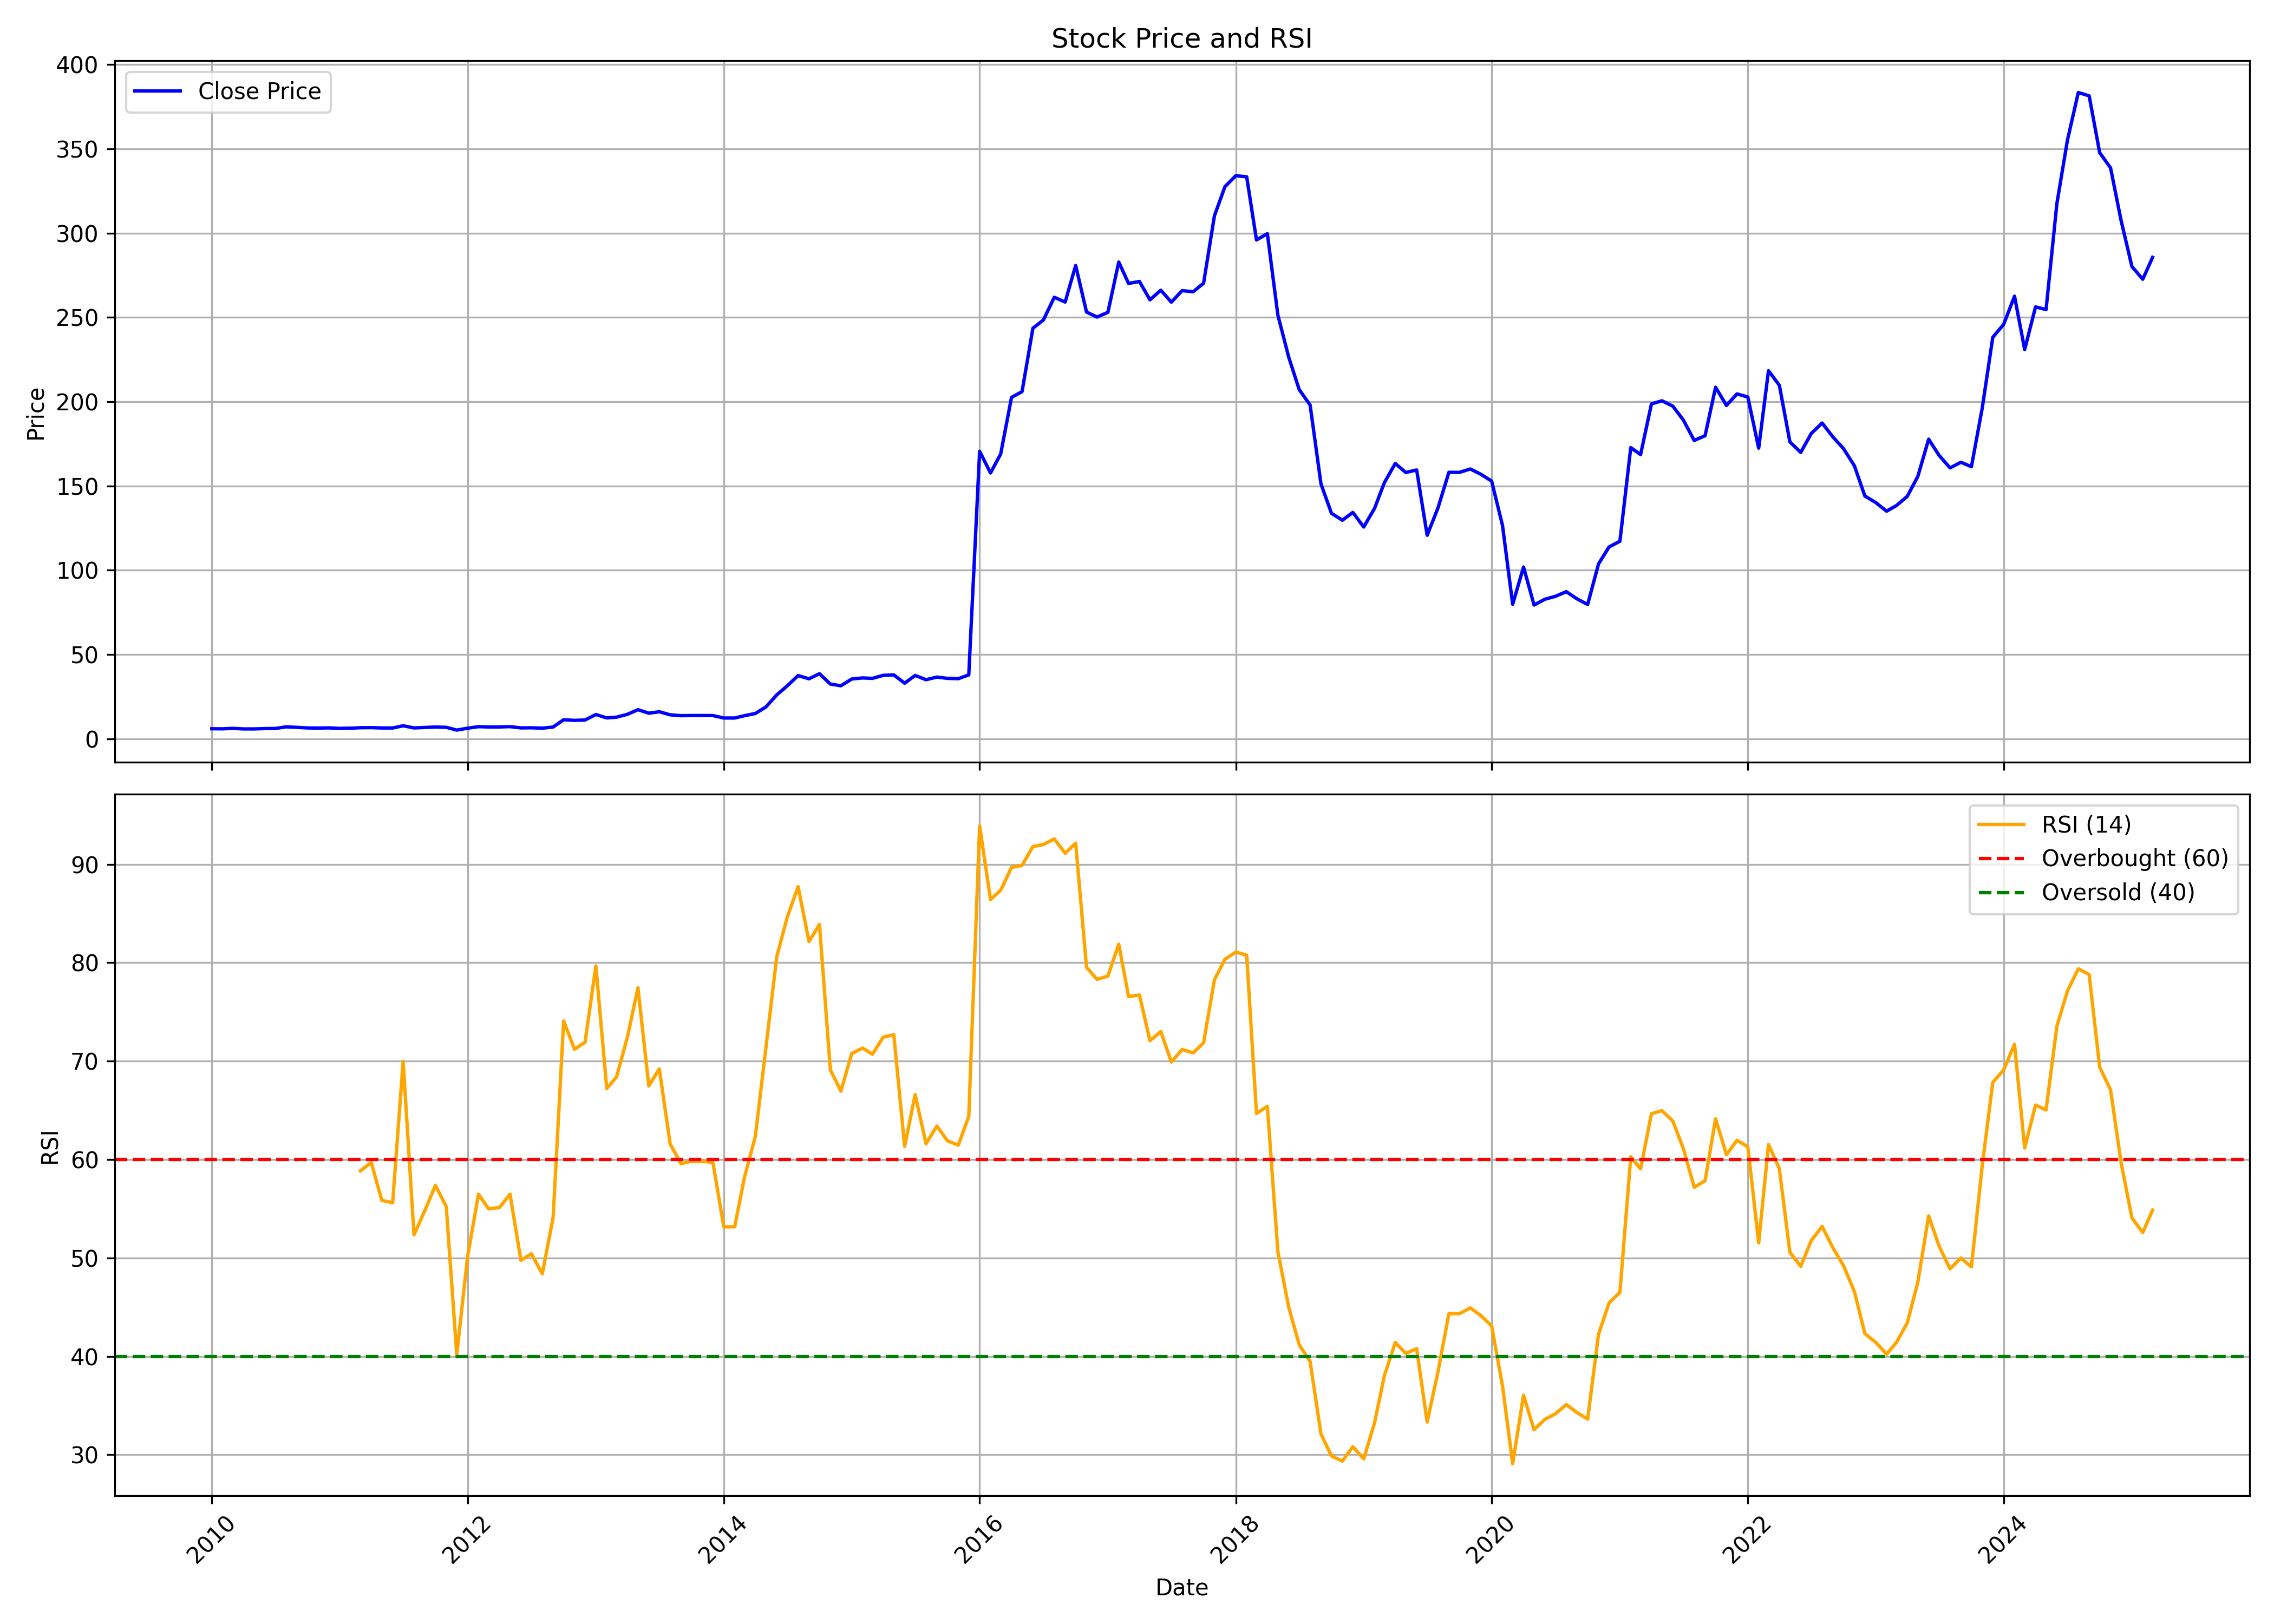

The data file committed next to this chart (first rows):
, date, symbol, open, high, low, close, volume, rsi
0, 2010-01-01, GREENPLY, 5.545, 6.455, 5.374, 5.926, 4269261, 
1, 2010-02-01, GREENPLY, 6.032, 6.356, 5.631, 5.875, 963072, 
2, 2010-03-01, GREENPLY, 5.875, 6.832, 5.72, 6.15, 14750911, 
3, 2010-04-01, GREENPLY, 6.211, 6.471, 5.752, 5.826, 3000806, 
4, 2010-05-01, GREENPLY, 5.792, 5.989, 5.452, 5.818, 1389272, 
5, 2010-06-01, GREENPLY, 5.752, 6.356, 5.569, 6.024, 2767312, 
6, 2010-07-01, GREENPLY, 6.069, 6.292, 5.944, 6.077, 1885277, 
7, 2010-08-01, GREENPLY, 6.324, 7.572, 6.272, 7.044, 14558731, 
8, 2010-09-01, GREENPLY, 7.129, 7.405, 6.437, 6.755, 5840910, 
9, 2010-10-01, GREENPLY, 6.723, 7.031, 6.334, 6.404, 1682049, 
10, 2010-11-01, GREENPLY, 6.424, 6.956, 6.056, 6.324, 2025300, 
11, 2010-12-01, GREENPLY, 6.424, 6.923, 6.157, 6.43, 2054147, 
12, 2011-01-01, GREENPLY, 6.49, 6.523, 5.578, 6.146, 646057, 
13, 2011-02-01, GREENPLY, 6.057, 6.59, 5.839, 6.26, 1482516, 
14, 2011-03-01, GREENPLY, 6.29, 6.745, 5.275, 6.523, 2096887, 58.85
15, 2011-04-01, GREENPLY, 6.357, 6.823, 6.357, 6.59, 323907, 59.7
16, 2011-05-01, GREENPLY, 6.657, 6.79, 6.182, 6.385, 463273, 55.85
17, 2011-06-01, GREENPLY, 6.49, 7.172, 5.991, 6.372, 1023650, 55.6
18, 2011-07-01, GREENPLY, 6.324, 8.487, 6.059, 7.688, 6655718, 69.97
19, 2011-08-01, GREENPLY, 7.622, 7.815, 6.157, 6.417, 646584, 52.35
20, 2011-09-01, GREENPLY, 6.56, 7.077, 6.125, 6.672, 284952, 54.81
21, 2011-10-01, GREENPLY, 6.669, 7.295, 6.635, 6.948, 142060, 57.37
22, 2011-11-01, GREENPLY, 6.975, 7.348, 6.431, 6.771, 719805, 55.21
23, 2011-12-01, GREENPLY, 6.676, 6.975, 4.9, 5.136, 323050, 40.15
24, 2012-01-01, GREENPLY, 5.271, 6.618, 4.866, 6.256, 115056, 50.17
25, 2012-02-01, GREENPLY, 6.159, 8.656, 6.136, 7.154, 1143014, 56.47
26, 2012-03-01, GREENPLY, 7.079, 7.816, 6.873, 6.975, 496665, 54.98
27, 2012-04-01, GREENPLY, 6.977, 7.469, 6.637, 6.996, 491669, 55.13
28, 2012-05-01, GREENPLY, 7.006, 7.513, 6.808, 7.178, 2187165, 56.48
29, 2012-06-01, GREENPLY, 7.077, 7.486, 6.249, 6.419, 317696, 49.75
30, 2012-07-01, GREENPLY, 6.669, 6.805, 6.131, 6.499, 225837, 50.42
31, 2012-08-01, GREENPLY, 6.662, 6.878, 6.125, 6.264, 74977, 48.38
32, 2012-09-01, GREENPLY, 6.572, 7.212, 6.572, 6.938, 100033, 54.12
33, 2012-10-01, GREENPLY, 6.893, 11.87, 6.893, 11.27, 1963003, 74.07
34, 2012-11-01, GREENPLY, 11.13, 11.53, 9.966, 10.9, 600616, 71.2
35, 2012-12-01, GREENPLY, 11.12, 12.56, 10.66, 11.12, 1585579, 71.91
36, 2013-01-01, GREENPLY, 11.34, 16.16, 11.3, 14.37, 3556555, 79.67
37, 2013-02-01, GREENPLY, 14.39, 15.43, 12.1, 12.35, 2742691, 67.21
38, 2013-03-01, GREENPLY, 12.31, 14.35, 11.24, 12.79, 1968235, 68.39
39, 2013-04-01, GREENPLY, 12.74, 16.68, 12.74, 14.49, 9818767, 72.44
40, 2013-05-01, GREENPLY, 14.49, 18.8, 13.87, 17.23, 1529330, 77.45
41, 2013-06-01, GREENPLY, 16.94, 18.1, 15.11, 15.16, 336247, 67.48
42, 2013-07-01, GREENPLY, 15.14, 18.82, 15.14, 16, 2071839, 69.21
43, 2013-08-01, GREENPLY, 15.83, 16.79, 14.04, 14.19, 477726, 61.56
44, 2013-09-01, GREENPLY, 14.49, 15.67, 13.35, 13.68, 278433, 59.57
45, 2013-10-01, GREENPLY, 13.74, 17.33, 13.09, 13.77, 391268, 59.82
46, 2013-11-01, GREENPLY, 14.11, 14.69, 13.2, 13.77, 270797, 59.84
47, 2013-12-01, GREENPLY, 13.93, 14.43, 13.07, 13.74, 848661, 59.68
48, 2014-01-01, GREENPLY, 13.71, 14.6, 11.9, 12.29, 480257, 53.15
49, 2014-02-01, GREENPLY, 12.63, 12.93, 11.18, 12.29, 266983, 53.16
50, 2014-03-01, GREENPLY, 12.2, 14.49, 11.74, 13.67, 279030, 58.2
51, 2014-04-01, GREENPLY, 13.7, 16.31, 13.02, 14.98, 1366273, 62.35
52, 2014-05-01, GREENPLY, 14.98, 19.65, 13.38, 18.84, 441101, 71.34
53, 2014-06-01, GREENPLY, 19.15, 26.18, 19.14, 25.97, 1102247, 80.58
54, 2014-07-01, GREENPLY, 26.07, 34.13, 26, 31.37, 936869, 84.62
55, 2014-08-01, GREENPLY, 32.03, 38.68, 30.76, 37.47, 575282, 87.73
56, 2014-09-01, GREENPLY, 36.79, 40.54, 34.9, 35.56, 461305, 82.14
57, 2014-10-01, GREENPLY, 36.05, 39.63, 32.81, 38.57, 260883, 83.89
58, 2014-11-01, GREENPLY, 38.72, 48.37, 32.45, 32.45, 1725437, 69.11
59, 2014-12-01, GREENPLY, 30.83, 31.86, 26.55, 31.41, 283608, 66.95
... 123 more rows
